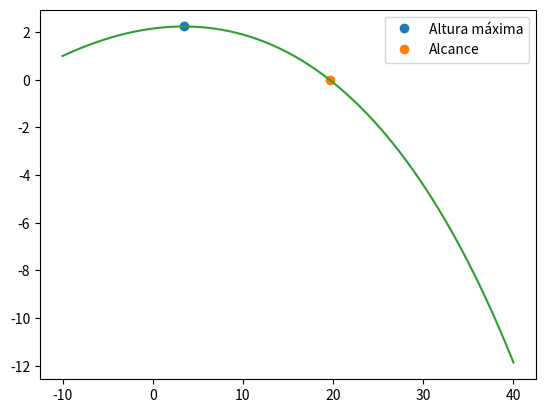

The matplotlib source for this figure:
import matplotlib.pyplot as plt
import numpy as np

v0 = 130/3.6  # m/s
teta = np.radians(10)
dt = 0.00001
g = 9.8
t0 = 0
tf = 2
omega = -100
m = 0.057
r = 0.067/2
area = np.pi*r**2
den = 1.225
mag = 0.5*den*area*r/m

vt = 100/3.6  # m/s

n = int((tf-t0)/dt)
t = np.linspace(t0, tf, n)

vx = np.empty(n)
vy = np.empty(n)
vz = np.empty(n)

ax = np.empty(n)
ay = np.empty(n)
az = np.empty(n)

x = np.empty(n)
y = np.empty(n)
z = np.empty(n)

x[0] = -10
y[0] = 1
z[0] = 0

vx[0] = v0*np.cos(teta)
vy[0] = v0*np.sin(teta)
vz[0] = 0

d = g/vt**2

for i in range(n-1):
    vv = np.sqrt(vx[i]**2 + vy[i]**2)
    amx = -mag * omega * vy[i]
    amy = mag * omega * vx[i]

    ay[i] = -d*abs(vx[i])*vy[i]-g + amy
    ax[i] = -d*vx[i]*abs(vx[i]) + amx
    az[i] = 0

    vy[i+1] = vy[i] + ay[i]*dt
    vx[i+1] = vx[i] + ax[i]*dt
    vz[i+1] = vz[i] + az[i]*dt

    y[i+1] = y[i] + vy[i] * dt
    x[i+1] = x[i] + vx[i] * dt
    z[i+1] = z[i] + vz[i] * dt

for i in range(n-1):
    if (y[i+1] < y[i]):
        print("A altura max é {:0.2f} m".format(y[i+1]))
        plt.plot(x[i+1], y[i+1], "o", label="Altura máxima")
        break

for i in range(n-1):
    if (y[i+1]*y[i] < 0):
        print("Alcance {:0.2f} m".format(x[i+1]))
        plt.plot(x[i+1], y[i+1], "o", label="Alcance")
        break

plt.plot(x, y)
plt.legend()
plt.show()
